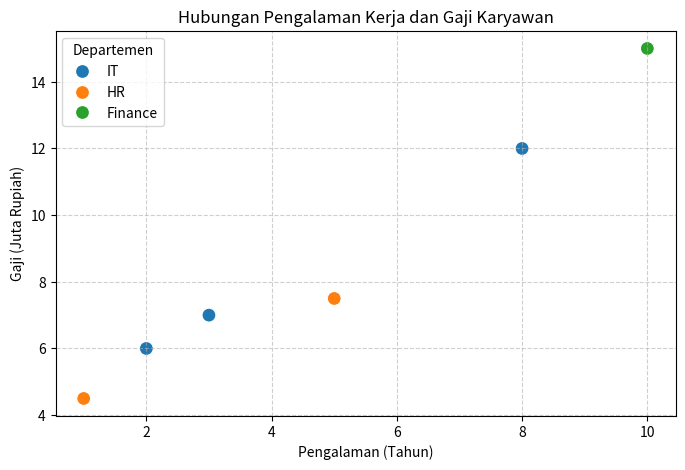

Generate this figure with matplotlib:
import pandas as pd

# 1. Membuat Dataset Karyawan
data = {
    'Nama': ['Andi', 'Budi', 'Citra', 'Diana', 'Eka', 'Fajar'],
    'Departemen': ['IT', 'HR', 'IT', 'Finance', 'HR', 'IT'],
    'Gender': ['L', 'P', 'P', 'L', 'L', 'P'],
    'Pengalaman_Thn': [2, 5, 3, 10, 1, 8],
    'Gaji_Juta': [6.0, 7.5, 7.0, 15.0, 4.5, 12.0]
}

df = pd.DataFrame(data)

# 2. Menggunakan Groupby untuk agregasi
print("--- Rata-rata Gaji per Departemen ---")

# Dikelompokkan berdasarkan 'Departemen' lalu dihitung rata-rata (.mean) 'Gaji_Juta'
rata_gaji = df.groupby('Departemen')['Gaji_Juta'].mean()
print(rata_gaji)

# 3. Menghitung jumlah karyawan per departemen
print("\n--- Jumlah Karyawan per Departemen ---")

jumlah_karyawan = df.groupby('Departemen')['Nama'].count()
print(jumlah_karyawan)

# Membuat Pivot Table
# values = Kolom yang mau dihitung angkanya
# index = Kategori untuk baris (ke bawah)
# columns = Kategori untuk kolom (ke samping)
# aggfunc = Fungsi perhitungannya (mean, sum, count, dll)

tabel_pivot = pd.pivot_table(
    df,
    values='Gaji_Juta',
    index='Departemen',
    columns='Gender',
    aggfunc='mean',
    fill_value=0  # Mengisi nilai kosong/NaN dengan angka 0
)

print("--- Pivot Table Rata-rata Gaji (Departemen vs Gender) ---")
print(tabel_pivot)

import matplotlib.pyplot as plt
import seaborn as sns

plt.figure(figsize=(8, 5))

# Membuat Scatter Plot
# x = sumbu horizontal, y = sumbu vertikal
# hue = memberi warna berbeda berdasarkan kategori departemen

sns.scatterplot(
    data=df,
    x='Pengalaman_Thn',
    y='Gaji_Juta',
    hue='Departemen',
    s=100  # s adalah ukuran (size) titik
)

plt.title('Hubungan Pengalaman Kerja dan Gaji Karyawan')
plt.xlabel('Pengalaman (Tahun)')
plt.ylabel('Gaji (Juta Rupiah)')
plt.grid(True, linestyle='--', alpha=0.6)  # Menambah garis bantu

plt.show()
